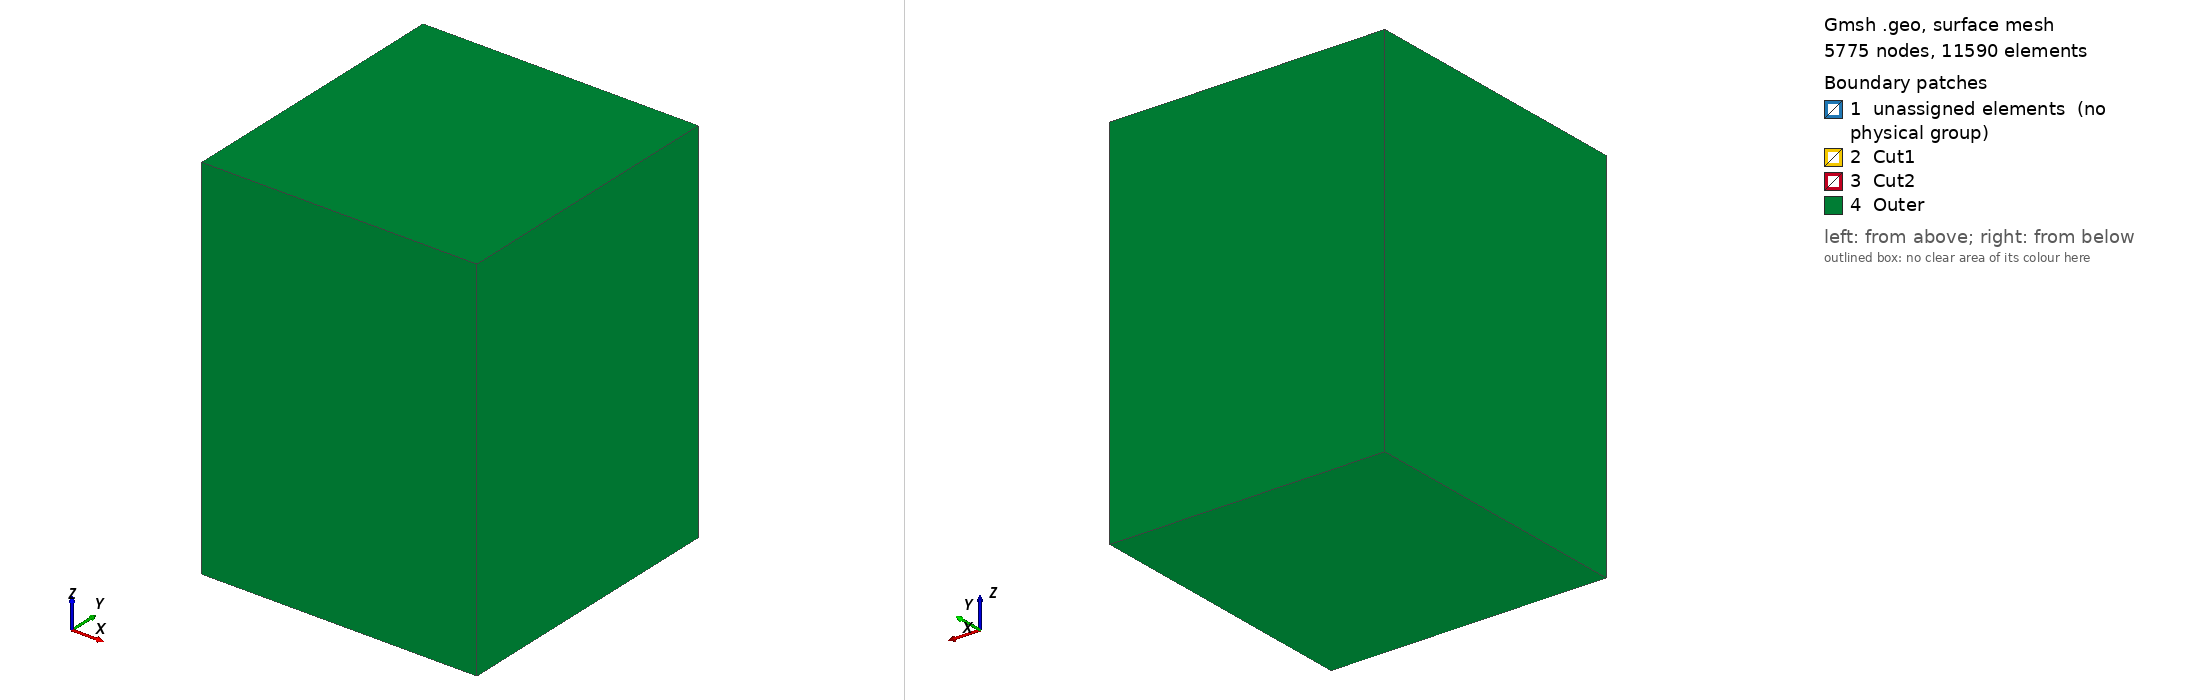

Gmsh geometry script, surface-meshed: 5775 nodes, 11590 surface elements. Boundary patches (legend numbers): 1 unassigned elements (no physical group), 2 Cut1, 3 Cut2, 4 Outer. Left view from above one corner, right view from below the opposite corner. Legend entries are the model's physical surfaces; 'unassigned elements' are surfaces in no physical group. The drawing asked Gmsh for element sizes between 1% and 20% of the model's largest extent; the script's own settings can give other sizes.

=== team21a.geo (drawn) ===
// TEAM Workshop Problem 21a: stray-field loss in a non-magnetic steel plate.
//
// Two square racetrack coils (axis z) carrying opposite currents beside a
// 10 mm non-magnetic steel plate with 0-3 slits (P21a-0 ... P21a-3).
// Coordinates in meters: the plate is centerd on x = 0 (|x| <= 5 mm), the
// coils' near face is 12 mm from it (x = 17 mm), z = 0 is the mid-plane
// between the coils.
//
// Groups: Air 1, Plate 2, Coil1 3 (z > 0), Coil2 4 (z < 0); Outer 1 and,
// for each coil, a cut through its near side on the plane y = 0 (Cut1 2,
// Cut2 3), crossed by its current along y.
//
// gmsh -3 -format msh2 -setnumber slits <0..3> team21a.geo -o team21a-<n>.msh

SetFactory("OpenCASCADE");

If (!Exists(slits))
  slits = 0;
EndIf
// The plate is thin against its 60 mm skin depth at 50 Hz: at order 2 these
// sizes give losses within 0.2% of a mesh refined to 7 and 15 mm.
If (!Exists(h_plate))
  h_plate = 0.010;
EndIf
If (!Exists(h_coil))
  h_coil = 0.020;
EndIf
pad = 0.6;  // air beyond the plate and coils on every side

// Plate 10 x 360 x 820 mm, less 10 mm wide, 660 mm long through-slits.
plate_body = newv;
Box(plate_body) = {-0.005, -0.180, -0.410, 0.010, 0.360, 0.820};
slit_y() = {};
If (slits == 1)
  slit_y() = {0};
ElseIf (slits == 2)
  slit_y() = {-0.060, 0.060};
ElseIf (slits == 3)
  slit_y() = {-0.090, 0, 0.090};
EndIf
For i In {0 : #slit_y() - 1}
  s = newv;
  Box(s) = {-0.005, slit_y(i) - 0.005, -0.330, 0.010, 0.010, 0.660};
  plate_body() = BooleanDifference{ Volume{plate_body}; Delete; }{ Volume{s}; Delete; };
EndFor

// Coils: 270 x 270 mm outline (R45 corners) less a 200 x 200 mm window
// (R10, concentric corners), each 217 mm tall.
For c In {1 : 2}
  z0 = (c == 1) ? 0.012 : -0.229;
  outline = news;
  Rectangle(outline) = {0.017, -0.135, z0, 0.270, 0.270, 0.045};
  window = news;
  Rectangle(window) = {0.052, -0.100, z0, 0.200, 0.200, 0.010};
  section() = BooleanDifference{ Surface{outline}; Delete; }{ Surface{window}; Delete; };
  extruded() = Extrude {0, 0, 0.217} { Surface{section(0)}; };
  coil_body~{c} = extruded(1);
  // The cut: the near side's cross-section on y = 0.
  p = newp;
  Point(p) = {0.017, 0, z0};
  Point(p + 1) = {0.052, 0, z0};
  Point(p + 2) = {0.052, 0, z0 + 0.217};
  Point(p + 3) = {0.017, 0, z0 + 0.217};
  l = newl;
  Line(l) = {p, p + 1};
  Line(l + 1) = {p + 1, p + 2};
  Line(l + 2) = {p + 2, p + 3};
  Line(l + 3) = {p + 3, p};
  loop = newcl;
  Curve Loop(loop) = {l, l + 1, l + 2, l + 3};
  cut_face~{c} = news;
  Plane Surface(cut_face~{c}) = {loop};
EndFor

box = newv;
Box(box) = {-0.005 - pad, -0.180 - pad, -0.410 - pad, 0.292 + 2 * pad, 0.360 + 2 * pad, 0.820 + 2 * pad};

BooleanFragments{ Volume{box, plate_body(0), coil_body~{1}, coil_body~{2}}; Delete; }{ Surface{cut_face~{1}, cut_face~{2}}; Delete; }

eps = 1e-6;
plate() = Volume In BoundingBox{-0.005 - eps, -0.180 - eps, -0.410 - eps, 0.005 + eps, 0.180 + eps, 0.410 + eps};
coil1() = Volume In BoundingBox{0.017 - eps, -0.135 - eps, 0.012 - eps, 0.287 + eps, 0.135 + eps, 0.229 + eps};
coil2() = Volume In BoundingBox{0.017 - eps, -0.135 - eps, -0.229 - eps, 0.287 + eps, 0.135 + eps, -0.012 + eps};
air() = Volume{:};
air() -= plate();
air() -= coil1();
air() -= coil2();
cut1() = Surface In BoundingBox{0.017 - eps, -eps, 0.012 - eps, 0.052 + eps, eps, 0.229 + eps};
cut2() = Surface In BoundingBox{0.017 - eps, -eps, -0.229 - eps, 0.052 + eps, eps, -0.012 + eps};
outer() = Surface In BoundingBox{-0.005 - pad - eps, -0.180 - pad - eps, -0.410 - pad - eps,
                                 0.287 + pad + eps, 0.180 + pad + eps, 0.410 + pad + eps};
inner() = Surface In BoundingBox{-0.005 - pad + eps, -0.180 - pad + eps, -0.410 - pad + eps,
                                 0.287 + pad - eps, 0.180 + pad - eps, 0.410 + pad - eps};
outer() -= inner();

Physical Volume("Air", 1) = air();
Physical Volume("Plate", 2) = plate();
Physical Volume("Coil1", 3) = coil1();
Physical Volume("Coil2", 4) = coil2();
Physical Surface("Outer", 1) = outer();
Physical Surface("Cut1", 2) = cut1();
Physical Surface("Cut2", 3) = cut2();

// Size: h_plate in and near the plate, h_coil in the coils, growing away.
plate_surface() = Boundary{ Volume{plate()}; };
coil_surface() = Boundary{ Volume{coil1(), coil2()}; };
Field[1] = Distance;
Field[1].SurfacesList = {plate_surface()};
Field[2] = Threshold;
Field[2].InField = 1;
Field[2].SizeMin = h_plate;
Field[2].SizeMax = 0.25;
Field[2].DistMin = 0.01;
Field[2].DistMax = 1.0;
Field[3] = Distance;
Field[3].SurfacesList = {coil_surface()};
Field[4] = Threshold;
Field[4].InField = 3;
Field[4].SizeMin = h_coil;
Field[4].SizeMax = 0.25;
Field[4].DistMin = 0.01;
Field[4].DistMax = 1.0;
Field[5] = Min;
Field[5].FieldsList = {2, 4};
Background Field = 5;

Mesh.MeshSizeExtendFromBoundary = 0;
Mesh.MeshSizeFromPoints = 0;
Mesh.MeshSizeFromCurvature = 0;
Mesh.Algorithm3D = 10;  // HXT
Mesh.Optimize = 1;
